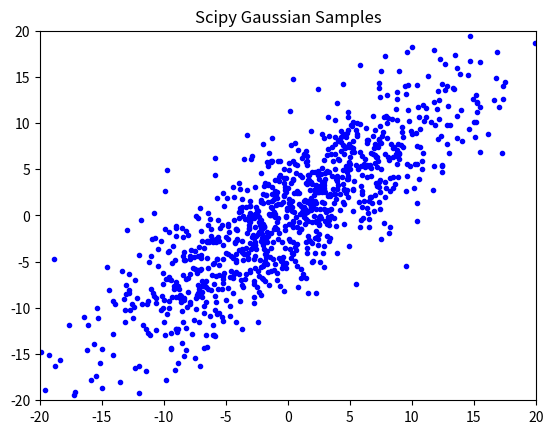
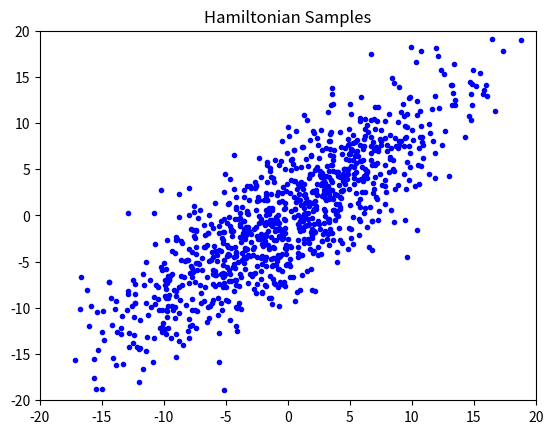
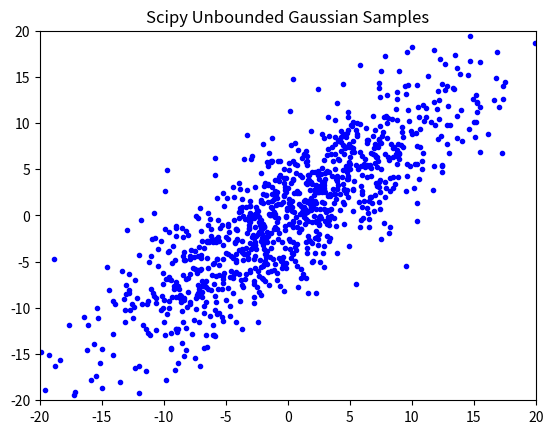
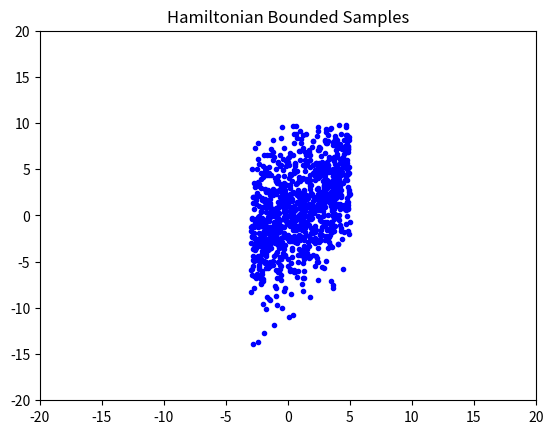

Generate these figures, in order, with matplotlib:
"""Implementation of Hamiltonian Markov-Chain sampling.

Main Classes:
HamiltonianSampler: standard isotropic sampler
HamiltonianBoundedSampler: subclass allowing bounds on all vector elements.
(more general constraints to a manifold are not implemented.)

A HamiltonianSampler object
can generate samples of any continuous-valued random vector, defined only by
an un-normalized LOG-LIKELIHOOD function, and the GRADIENT of that function.

The sample can store sample vectors either as rows (VECTOR_AXIS == 1)
or as columns (VECTOR_AXIS == 0) in a 2D array.
VECTOR_AXIS is a module-global variable that can be re-assigned by user,
at any time BEFORE a sampler instance is initialized.

Assume a random vector X has probability density p(x),
       but p(x) can be calculated only up to some unknown scale factor.

Define functions neg_log_likelihood and GradNegLL, such that
LL = neg_log_likelihood(x, *args, **kwargs) is a scalar or row vector, with
LL(n) == - log p( x[n, :] ) + constant, (if VECTOR_AXIS==1) and
G = grad_neg_log_likelihood(x, *args, **kwargs) is an array with with gradient vectors, as
G[n, i] == d neg_log_likelihood / d x_i, evaluated at x[n, :].

(NOTE: if VECTOR_AXIS == 0, the arrays are transposed,
and function NegLL and GradNegLL must account for the chosen storage method.)

NegLL and GradNegLL must accept the first argument x as an array with one or many vectors.
If these functions are defined using optional additional arguments,
the arguments saved in properties args and kwargs are used at every call to method sample().

Therefore, if those arguments have changed between calls to the sample method,
the properties args and kwargs must first be explicitly assigned to the new values.

**** Usage Example:

def neg_log_likelihood(x, a, b):
    ......
def grad_neg_log_likelihood(x, a, b):
    ......

# construct a sampler instance h:

h = HamiltonianSampler(neg_log_likelihood, grad_neg_log_likelihood, x0,
    args=(a,),
    kwargs=dict(b=0.),
    epsilon=0.1,
    n_leap_frog_steps=10)

x = h.sample(min_steps=10, max_steps=100)
# Sample row vectors x[n, :] are now (nearly) independent samples,
# drawn from the density function p(x) propto exp(-neg_log_likelihood(x)).
# x.shape == x0.shape

# h.args = (a_new,) # if the argument value has changed.
x = h.sample(n_samples=100, min_steps=1, max_steps=10)
# x.shape[VECTOR_AXIS] == X0.shape[VECTOR_AXIS]
# x.shape[1 - VECTOR_AXIS] = n_samples

# OR:
x = h.safe_sample(n_samples=100, min_steps=5)
# automatically checking and adjusting h.epsilon for good accept_rate

# The sample or safe_sample method can be called repeatedly, to get new batches of samples,
# nearly independent of the previous batch.

**** Settings:

The parameters epsilon and n_leapfrog_steps are CRITICAL!
epsilon should be roughly equal to the smallest dimension of p(x) effective support,
and epsilon * n_leapfrog_steps should correspond to the largest dimension.

It is recommended for the caller to check accept_rate after each sample call,
and adjust epsilon in case it is too small.
Anyway, the sampler raises an AcceptanceError,
if accept_rate falls below property min_accept_rate.

If the distribution has different scales for each coordinate,
epsilon may also be given as a vector,
with different algorithm step sizes for each dimension.

The sample method uses an ad-hoc check that the Markov Chain is reasonably
close to its stationary distribution,
and performs only as many Hamiltonian leapfrog trajectories as necessary,
within the limits (min_steps, max_steps).

All sample vectors in x are processed in parallel,
as different independent 'particles' in Hamiltonian motion.

Method safe_sample checks accept_rate and adjusts epsilon automatically,
BUT samples before and after a change of epsilon
are not guaranteed to be drawn from the same desired distribution.
Samples should then only be used from the same batch
resulting from a single safe_sample call,
preferably with large min_step parameter.
This adaptive approach may be useful especially when the sampler is used iteratively,
with several subsequent calls to safe_sample,
such that the probability of epsilon adjustments decreases toward zero
in later iterations.

Reference:
R M Neal (2011): MCMC using Hamiltonian dynamics. Ch. 5 in
Brooks et al. (eds) Handbook of Markov Chain Monte Carlo.
Chapman and Hall / CRC Press.

*** Version History:

New in version 1.1.0:
2019-08-23, HamiltonianSampler uses numpy.random.Generator as internal property.
    This requires Numpy v. 1.17.
    HamiltonianSampler allows initial seed for reproducible behavior.
    HamiltonianSample.safe_sample can adapt epsilon both up and down,
    until min_accept_rate < accept_rate < max_accept_rate.
    Some other minor fixes.

Version 1.0.0, 2018-09-13, first published version

2017-04-29, allow both args and kwargs for potential-energy and gradient functions
2017-05-25, use logging
2017-06-16, minor update to allow instance to be saved as property of other class
2017-11-05, HamiltonianBoundedSampler use get/set methods for bounds property
2017-12-14, allow either ROW of COLUMN storage of random vectors.
2018-09-13, fix bug init_batch in HamiltonianBoundedSampler
"""
import numpy as np

import logging
logger = logging.getLogger(__name__)
# logger.setLevel(logging.DEBUG)  # *** for TEST

# VECTOR_AXIS = 0
# random vectors are stored as COLUMNS in 2D arrays
VECTOR_AXIS = 1
# default: random vectors are stored as ROWS in 2D arrays


# --------------------------------------- problems:
class AcceptanceError(RuntimeError):
    """Signal too few accepted trajectories
    """


class ArgumentError(RuntimeError):
    """Signal error in input arguments
    """


# -------------------------------------------------
class HamiltonianSampler:
    """Standard Hamiltonian sampler with isotropic kinetic-energy function,
    and no bounds for sample vector elements.

    The interface is similar to scipy.optimize.minimize.
    The sampler can use the same objective functions as scipy minimize.
    """

    def __init__(self, fun, jac, x,
                 args=(),
                 kwargs=None,
                 epsilon=0.1,
                 n_leapfrog_steps=10,
                 min_accept_rate=0.8,
                 max_accept_rate=0.95,
                 seed=None
                 ):
        """
        :param fun: potential energy function = negative log pdf of sampled distribution,
            except for an arbitrary additive log-normalization constant.
            Will be called as fun(x, *args, **kwargs), with
            x = 2D array of tentative sample vectors.
            Must return 1D array of potential-energy values
            fun(x).shape == (sampler.n_samples,)
                == (x.shape[1],) if VECTOR_AXIS == 0, else == (x.shape[0],)
        :param jac: gradient of fun
            Will be called as jac(x, *args, **kwargs), with
            x = 2D array of tentative sample column vectors.
            jac(x).shape == x.shape
        :param x: 2D array with starting values for all desired sample vectors.
            x[i, n] = i-th element of n-th sample vector if VECTOR_AXIS == 0, OR
            x[n, i] = i-th element of n-th sample vector if VECTOR_AXIS == 11
        :param args: (optional) tuple with positional arguments for fun and jac.
        :param kwargs: (optional) dict with keyword arguments for fun and jac. 
        :param epsilon: (optional) scalar Hamiltonian leapfrog step size
            MUST be carefully selected to match the scale of the sampled distribution.
            Should be roughly equal to the standard deviation of the distribution
            in the spatial direction where the deviation is SMALLEST.
            epsilon may also be a single vector,
            with epsilon.shape == (sampler.len_vector,) if VECTOR_AXIS == 1,
                OR epsilon.shape == (sampler.len_vector, 1) if vector_axis == 0.
            (Neal, 2011, eqs. 4.14 - 4.16)
            May be adjusted externally, based on observed accept_rate,
            but then older samples with different epsilon should be discarded.
        :param n_leapfrog_steps: (optional) number of steps in each Hamilton trajectory
        :param min_accept_rate: (optional) limit to raise AcceptanceError in method sample
        :param max_accept_rate: (optional) upper limit used in method safe_sample
        :param seed: (optional) integer seed for internal random number generator
            Setting the seed gives reproducible sampling behavior.
        """
        self._fun = fun
        self._jac = jac
        self.args = tuple(args)
        if kwargs is None:
            kwargs = dict()
        self.kwargs = dict(kwargs)

        # trajectory parameters:
        self.epsilon = epsilon
        self.n_leapfrog_steps = n_leapfrog_steps

        # initial state for sampler:
        self.x = np.asarray(x)
        self.U = None  # self.potential(self.x)
        # = 1D array with U[n] = potential energy for n-th particle
        # to be updated by each call to self.sample
        self.mean_U_old = 0.
        # updated by one_sample_step, to allow check for unstable trend
        self.n_accepted = 0
        # = total number of accepted trajectories so far
        self.n_trajectories = 0
        # total number of trajectories tried so far
        self.min_accept_rate = min_accept_rate
        # = limit to raise AcceptanceError
        self.max_accept_rate = max_accept_rate
        # = limit for increasing self.epsilon in safe_sample
        self._rng = np.random.default_rng(seed)
        # = random number generator, state preserved even when used in multi-processing

    @property
    def accept_rate(self):
        return self.n_accepted / self.n_trajectories

    @property
    def n_samples(self):
        return self.x.shape[1-VECTOR_AXIS]

    @property
    def len_sample_vector(self):
        return self.x.shape[VECTOR_AXIS]

    @property
    def n_steps(self):
        return self.n_trajectories / self.n_samples

    def potential(self, x):
        """call external potential-energy function
        """
        return self._fun(x, *self.args, **self.kwargs)

    def grad_potential(self, x):
        """call external gradient function
        """
        return self._jac(x, *self.args, **self.kwargs)

    def safe_sample(self, n_samples=None,
                    min_steps=5, max_steps=100):
        """Run a series of trajectories to generate a new sample batch.
        Check that min_accept_rate < accept_rate < max_accept_rate
        and adjust epsilon until accept_rate is OK.
        :param n_samples: (optional) desired number of samples
            if None, start only from self.x
        :param min_steps: (optional) min number of Hamiltonian trajectories
        :param max_steps: (optional) max number of Hamiltonian trajectories
        :return: x = 2D array with new sample vectors, stored according to VECTOR_AXIS

        Result: saved internal state for next sample call
        """
        epsilon_start = 0. + self.epsilon  # must copy
        while self.epsilon > epsilon_start / 10.:
            try:
                self.sample(n_samples, min_steps, max_steps)
                if self.accept_rate > self.max_accept_rate:
                    self.epsilon *= 1.3  # *** ad-hoc adjustment
                    logger.debug(f'High accept_rate; increased epsilon = {self.epsilon}')
                return self.x  # OK result
            except AcceptanceError as e:
                logger.debug(e)
                self.epsilon *= (0.7 + 0.2 * self._rng.random())
        # Giving up: no success even with much reduced epsilon:
        msg = f'Low accept_rate= {self.accept_rate:.1%}. epsilon = {self.epsilon}'
        raise AcceptanceError(msg)  # again!

    def sample(self, n_samples=None,
               min_steps=1, max_steps=100):
        """Run a series of trajectories to generate a new sample batch.
        :param n_samples: (optional) desired number of samples
            if None, start only from self.x
        :param min_steps: (optional) min number of Hamiltonian trajectories
        :param max_steps: (optional) max number of Hamiltonian trajectories
        :return: x = 2D array with new sample vectors, stored according to VECTOR_AXIS

        The actual number of trajectories will range between min_steps and max_steps.
        New trajectories are included until the sample distribution
        seems to have reached a reasonably stationary state.

        Result: saved internal state for next sample call
        """
        if n_samples is not None and n_samples != self.n_samples:
            self.init_batch(n_samples)
        self.U = self.potential(self.x)
        # must initialize self.U here in case self.potential or args or kwargs have changed
        self.n_accepted = 0
        self.n_trajectories = 0
        # count acceptance rate for each call of sample()
        min_steps = max(1, min_steps)
        self.one_sample_step()
        done_steps = 1
        while (done_steps < min_steps
               or (done_steps < max_steps and self.unstable())
               ):
            self.one_sample_step()
            done_steps += 1
        if self.accept_rate < self.min_accept_rate:
            msg = f'Low accept_rate = {self.accept_rate:.1%}. epsilon = {self.epsilon}'
            raise AcceptanceError(msg)
        return self.x

    # --------------------------------- internal functions:

    def init_batch(self, n_samples):
        """Re-sample initial state to desired batch size
        i.e., such that self.n_samples == n_samples
        """
        i = self._rng.integers(0, self.n_samples, size=n_samples)
        self.x = self.x[:,i] if VECTOR_AXIS == 0 else self.x[i, :]
        self.x += self.epsilon * self._rng.standard_normal(size=self.x.shape)

    def one_sample_step(self):
        """Run one Hamilton trajectory,
        and check acceptance for detailed balance
        Starting from self.x, with potential energy self.U

        Result: updated self.x, self.U, self.n_accepted, self.n_trajectories
        """
        self.mean_U_old = np.mean(self.U)
        # save to be used to check trend stability later.
        x0 = self.x
        p0 = self.random_momentum(x0)
        h0 = self.U + self.kinetic_energy(p0)
        # = Hamiltonians at starting points
        (x, p) = self.trajectory(x0, p0,
                                 self.random_epsilon,
                                 self.random_leapfrog_steps)
        # p = -p # not needed because kinetic_energy is symmetric
        u1 = self.potential(x)
        h1 = u1 + self.kinetic_energy(p)
        accept = self._rng.random(size=len(h1)) < np.exp(h0 - h1)
        if VECTOR_AXIS == 0:
            self.x[:, accept] = x[:, accept]
        else:
            self.x[accept, :] = x[accept, :]
        self.U[accept] = u1[accept]
        self.n_accepted += np.sum(accept)
        self.n_trajectories += self.n_samples

    def trajectory(self, x, p, dt, leap_steps):
        """Run one leapfrog trajectory with all particles in parallel in the sample batch.
        :param x: 2D array with start position vectors
        :param p: 2D array with start momentum vectors
        :param dt: scalar leapfrog step size
            OR 2D array with shape broadcast-compatible with x
        :param leap_steps: integer number of leapfrog steps
        :return: tuple (x, p); updated copy versions of x and p
        """
        # self.Q.append(x[:, 0].copy()) # for TEST display only
        p = p - 0.5 * dt * self.grad_potential(x)
        x = x + dt * p
        # do not assign in place, because we must work on a copy
        # self.Q.append(x[:, 0].copy())
        for _ in range(1, leap_steps):
            p -= dt * self.grad_potential(x)
            x += dt * p
            # self.Q.append(x[:, 0].copy())
        p -= 0.5 * dt * self.grad_potential(x)
        return x, p

    def unstable(self):
        """Ad-hoc check for stability of sampling Markov Chain.
        :return: boolean = True, if trend is large in relation to variance across sample batch,
            with 'large' defined as > 1.5 * expected St.Dev
        NOTE: needs self.n_samples >> 1 for variance estimate
        """
        if self.accept_rate < self.min_accept_rate:
            return True
        abs_d = np.abs(self.mean_U_old - np.mean(self.U)) / self.accept_rate
        # scaled up to compensate for zero diff for rejected trajectories
        std_d = np.sqrt(np.var(self.U) * 2. / self.n_samples)
        # = expected std.dev of abs_d, estimated from new batch of samples
        return abs_d > 1.5 * std_d

    @property
    def random_epsilon(self):
        """Slightly random variations on epsilon.
        Ref: Neal (2011) recommended +- 20% randomization
        :return: scalar epsilon
        """
        r_range = 0.2
        # = random range of relative epsilon variations
        r = self._rng.random() * 2 * r_range - r_range
        return self.epsilon * (1 + r)

    @property
    def random_leapfrog_steps(self):
        """ Slightly random variations around nominal self.n_leapfrog_steps
        Ref: Neal (2011)
        :return: scalar integer
        """
        r_range = 0.2
        # = random range of relative variations
        r = self._rng.random() * 2 * r_range - r_range
        return int(self.n_leapfrog_steps * (1 + r))

    def random_momentum(self, x):
        """Generate random momentum vectors corresponding to x
        Returns: p = 2D array with standard Gaussian momentum vectors
            p.shape == self.x.shape
        """
        return self._rng.standard_normal(size=x.shape)

    @staticmethod
    def kinetic_energy(p):
        """Kinetic energy for momentum p
        Input: p = 2D array with momentum column vectors
        Returns: Kinetic = 1D array with kinetic energy
            Kinetic[n] = kinetic energy of n-th sample of p
        """
        return np.sum(p**2, axis=VECTOR_AXIS) / 2


# -----------------------------------------------------------------------
class HamiltonianBoundedSampler(HamiltonianSampler):
    """Hamiltonian sampler with isotropic momentum function,
    with lower and/or upper coordinate bounds for each vector element
    """
    def __init__(self, fun, jac, x,
                 bounds=None,
                 **kwargs):
        """
        :param fun: potential energy function = negative log pdf
        :param jac: gradient of fun
        :param x: 2D array with starting values for all desired sample vectors.
            x[i, n] = i-th element of n-th sample vector if VECTOR_AXIS=0, OR
            x[n, i] = i-th element of n-th sample vector if VECTOR_AXIS=1
        :param bounds: sequence of pairs (x_min, x_max)
            with low and high bounds for each sample vector element.
            Either x_min or x_max may be None.
            x_min may be -inf; x_max may be +inf
            len(bounds) == sample vector length == self.len_sample_vector
        :param kwargs: any other keyword arguments for superclass constructor.
        """
        super().__init__(fun, jac, x, **kwargs)
        if bounds is None:
            bounds = [(-np.inf, np.inf) for _ in range(x.shape[VECTOR_AXIS])]
        # assert len(bounds) == x.shape[VECTOR_AXIS], 'bounds must match vector length'
        if len(bounds) != x.shape[VECTOR_AXIS]:
            raise ArgumentError('bounds must match vector length')
        # *** or allow single bound pair?
        self._bounds = [self.check_bound(*b) for b in bounds]
        x_elements = self.x if VECTOR_AXIS == 0 else self.x.T
        for (x_i, (l_i, h_i)) in zip(x_elements, self.bounds):
            np.maximum(x_i, l_i, out=x_i)
            np.minimum(x_i, h_i, out=x_i)
            # just clip data to bounds, storing results in place

    @property
    def bounds(self):
        return self._bounds

    @bounds.setter
    def bounds(self, b):
        """Check and adjust, in case user explicitly assigns new bounds.
        :param b: list of tuples (l_i, h_i) with (low, high) bounds
            l_i == None is recoded as l_i = -inf
            h_i == None is recoded as h_i = +inf
        """
        if len(bounds) != self.x.shape[VECTOR_AXIS]:
            raise ArgumentError('bounds must match vector length')
        self._bounds = [self.check_bound(*b_i) for b_i in b]

    def init_batch(self, n_samples):
        """Re-sample initial state to desired batch size of particles
        i.e., such that self.n_samples == n_samples
        and make sure all generated samples are within bounds.
        Arne Leijon, 2018-09-13
        """
        super().init_batch(n_samples)
        (self.x, _) = self.keep_within_bounds(self.x, np.zeros_like(self.x))

    def trajectory(self, x, p, dt, leap_steps):
        """Run one leapfrog trajectory for each particle,
        :param x: 2D array with start position vectors
        :param p: 2D array wth start momentum vectors
        :param dt: scalar leapfrog step size
            OR 2D array with shape broadcast-compatible with x
        :param leap_steps: integer number of leapfrog steps
        :return: tuple (x, p); updated copy versions of x and p
        """
        p = p - 0.5 * dt * self.grad_potential(x)
        x = x + dt * p
        # do not assign in place, because we must make copy
        (x, p) = self.keep_within_bounds(x, p)
        for _ in range(1, leap_steps):
            p -= dt * self.grad_potential(x)
            x += dt * p
            (x, p) = self.keep_within_bounds(x, p)
        p -= 0.5 * dt * self.grad_potential(x)
        return x, p

    def keep_within_bounds(self, x, p):
        """Reflect particle trajectories at coordinate bounds,
        to make sure that all low_i <= x_i <= high_i.
        :param x: 2D array with start position vectors
        :param p: 2D array wth start momentum vectors
        :return: tuple (x, p); updated copy versions of x and p

        Ref: Neal (2011) Fig 8
        """
        (x_work, p_work) = (x.T, p.T) if VECTOR_AXIS == 1 else (x, p)
        for (x_i, p_i, (l_i, h_i)) in zip(x_work, p_work, self.bounds):
            outside_h = x_i > h_i
            outside_l = x_i < l_i
            while np.any(outside_l) or np.any(outside_h):
                x_i[outside_h] -= 2*(x_i[outside_h] - h_i)
                p_i[outside_h] *= -1
                x_i[outside_l] -= 2*(x_i[outside_l] - l_i)
                p_i[outside_l] *= -1
                outside_h = x_i > h_i
                outside_l = x_i < l_i
        return (x_work.T, p_work.T) if VECTOR_AXIS == 1 else (x_work, p_work)

    @staticmethod
    def check_bound(low, high):
        """Ensure that bounds (low, high) are ordered as b.low < b.high,
        (otherwise the bound reflection algorithm will never terminate).
        Any bound == None is replaced by -inf or +inf
        :param low: scalar real
        :param high: scalar real
        :return: tuple (low, high) with checked bounds in correct order
        """
        if low is None:
            low = -np.inf
        if high is None:
            high = np.inf
        if low > high:
            (low, high) = (high, low)
        if np.isclose(low, high):  # low == high:
            raise ArgumentError('All (low, high) bounds must be separated')
        return low, high


# ------------------------------------------------------ TEST:
if __name__ == '__main__':
    from scipy.stats import norm

    VECTOR_AXIS = 1
    import matplotlib.pyplot as plt
    
    # print('logger: ', logger)
    # logger.warning('*** Test logging ***')
    print(f'*** Testing HamiltonianSampler with 2-dim Gaussian; VECTOR_AXIS={VECTOR_AXIS} ***\n')
    print('NOTE: some settings can cause periodic trajectories!')
    print('turn off epsilon and leapfrog randomization to see this problem more often')
    print('TEST: sigma = np.array([10., 3.]); epsilon=3.; n_leapfrog_steps=9, or 12, or ...\n')
    # fixed single starting point, no epsilon randomization
    sigma = np.array([10., 3.])
    hamilton_scale = np.min(sigma)
    hamilton_steps = max(10, int(np.max(sigma) / hamilton_scale))
    # prec = 1. / (sigma**2).reshape((-1,1))

    # = column principal vectors:
    P = np.array([[1., 1.],
                  [1., -1.]]) / np.sqrt(2.)
    # P = np.eye(2)
    # = principal-vector matrix

    def NegLL(x, sigma):
        if VECTOR_AXIS == 0:
            z = np.dot(P.T, x) / sigma.reshape((-1,1))
        else:
            z = np.dot(P.T, x.T) / sigma.reshape((-1,1))
        # projection on Principal axes
        return np.sum(z**2, axis=0) / 2.

    def Grad_NegLL(x, sigma):
        if VECTOR_AXIS == 0:
            z = np.dot(P.T, x)
            return np.dot(P / sigma**2, z)
        else:
            z = np.dot(x, P)
            return np.dot(z / sigma**2, P.T)

    def sample(n_samples):
        x = np.dot(sigma * P, norm.rvs(size=(2, n_samples)))
        if VECTOR_AXIS == 0:
            return x
        else:
            return x.T

    def plot_samples(ax, x):
        b = 2 * np.max(sigma)
        if VECTOR_AXIS == 0:
            ax.plot(x[0,:], x[1,:], '.b')
        else:
            ax.plot(x[:,0], x[:,1], '.b')
        ax.set_xlim([-b, b])
        ax.set_ylim([-b,b])

    def plot_sample_state(ax, h):
        """plot state of sampler h
        """
        plot_samples(ax, h.x)

    scipy_x = sample(1000)
    print('scipy_x.mean = ', np.mean(scipy_x, axis=1-VECTOR_AXIS))
    print('scipy_x.std = ', np.std(scipy_x, axis=1-VECTOR_AXIS))
    print('scipy_x mean LL = ', - np.mean(NegLL(scipy_x, sigma)) )

    # --------------------------------------- check gradient:
    # from scipy.optimize import check_grad, approx_fprime
    #
    # def test(x):
    #     if VECTOR_AXIS == 0:
    #         return NegLL(x.reshape((-1, 1)), sigma)[0]
    #     else:
    #         return NegLL(x.reshape((1, -1)), sigma)[0]
    #
    # def grad_test(x):
    #     if VECTOR_AXIS == 0:
    #         xt = x.reshape((-1,1))
    #         return Grad_NegLL(xt, sigma).reshape((-1,))
    #     else:
    #         return Grad_NegLL(x, sigma)
    #
    # test_x = scipy_x[:,0]
    # test_x = np.array([-5., +5.])
    # err = check_grad(test, grad_test, test_x)
    # print('\nGradient test:')
    # print('test_x =', test_x)
    # print('test =', test(test_x))
    # print('grad_test =', grad_test(test_x))
    # print('approx_grad = ', approx_fprime(test_x, test, epsilon=1e-6))
    # print('check_grad err = ', err)
    # print()
    # # --------------------------------------------------

    x0 = np.zeros((2, 2000))
    if VECTOR_AXIS == 1:
        x0 = x0.T
    h = HamiltonianSampler(NegLL, Grad_NegLL, x0,
                           kwargs=dict(sigma=sigma),
                           min_accept_rate=0.9,
                           epsilon=hamilton_scale,
                           n_leapfrog_steps=12)
    ham_x = h.sample(min_steps=1, n_samples=1000)
    # print('h.trajectory:', np.array(h.Q))
    print()
    print('ham_x.mean = ', np.mean(ham_x, axis=1-VECTOR_AXIS))
    print('ham_x.std = ', np.std(ham_x, axis=1-VECTOR_AXIS))
    print('ham_x mean LL = ', - np.mean(NegLL(ham_x, sigma)))
    print('ham.accept_rate= ', h.accept_rate)
    print('ham.n_steps= ', h.n_steps)

    f1, ax1 = plt.subplots()
    plot_samples(ax1, scipy_x)
    ax1.set_title('Scipy Gaussian Samples')
    f1.show()

    f2,ax2 = plt.subplots()
    plot_sample_state(ax2, h)
    ax2.set_title('Hamiltonian Samples')

    plt.show()

    # ------------------------------------------------------------------------
    print('\n*** Testing HamiltonianSampler reproducible with seed ***')
    h = HamiltonianSampler(NegLL, Grad_NegLL, x0,
                           kwargs=dict(sigma=sigma),
                           min_accept_rate=0.9,
                           epsilon=hamilton_scale,
                           n_leapfrog_steps=12,
                           seed=12345)
    ham_x = h.sample(min_steps=1, n_samples=5)
    print('ham_x = ', ham_x)
    h = HamiltonianSampler(NegLL, Grad_NegLL, x0,
                           kwargs=dict(sigma=sigma),
                           min_accept_rate=0.9,
                           epsilon=hamilton_scale,
                           n_leapfrog_steps=12,
                           seed=12345)
    ham_x = h.sample(min_steps=1, n_samples=5)
    print('ham_x should be same = ', ham_x)

    # ------------------------------------------------------------------------
    print('\n*** Testing HamiltonianBoundedSampler ***')
    bounds = [(-3., +5.), (None, 10.)]
    x0 = np.zeros((2,1000)) # + np.array([2., -2.]).reshape((-1,1))
    if VECTOR_AXIS == 1:
        x0 = x0.T
    h = HamiltonianBoundedSampler(NegLL, Grad_NegLL, x0,
                                  args=(sigma,),
                                  bounds=bounds,
                                  min_accept_rate=0.7,
                                  epsilon=hamilton_scale,
                                  n_leapfrog_steps=12) #hamilton_steps)
    ham_x = h.sample(min_steps=1)
    # print('h.trajectory:', np.array(h.Q))
    print()
    print('ham_x.mean = ', np.mean(ham_x, axis=1-VECTOR_AXIS))
    print('ham_x.std = ', np.std(ham_x, axis=1-VECTOR_AXIS))
    print('ham_x mean LL = ', - np.mean(NegLL(ham_x, sigma)))
    print('ham.accept_rate= ', h.accept_rate)
    print('ham.n_steps= ', h.n_steps)

    fb1, ax1 = plt.subplots()
    plot_samples(ax1, scipy_x)
    ax1.set_title('Scipy Unbounded Gaussian Samples')
    fb1.show()

    fb2,ax2 = plt.subplots()
    plot_sample_state(ax2, h)
    ax2.set_title('Hamiltonian Bounded Samples')
    plt.show()
